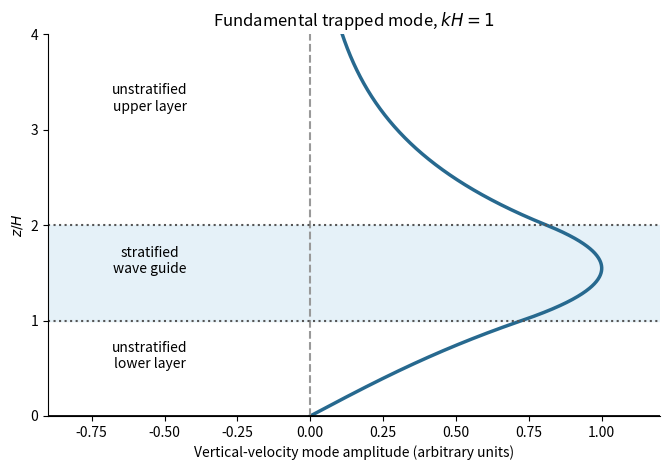

Write Python code to recreate this figure.
"""Original trapped-mode profile; output PNG in CWD using pinned plotting packages."""
import numpy as np
import matplotlib
matplotlib.use('Agg')
import matplotlib.pyplot as plt
k=1.;H=1.;a=k/np.tanh(k*H)
lo,hi=0.,np.pi/H
for _ in range(70):
 m=(lo+hi)/2
 if m*H+np.arctan(m/a)+np.arctan(m/k)<np.pi:lo=m
 else:hi=m
m=(lo+hi)/2;delta=np.arctan(m/a)
z=np.linspace(0,4,1000)
w=np.where(z<H,np.sin(delta)*np.sinh(k*z)/np.sinh(k*H),np.where(z<=2*H,np.sin(m*(z-H)+delta),np.sin(m*H+delta)*np.exp(-k*(z-2*H))))
fig,ax=plt.subplots(figsize=(6.8,4.8),dpi=100,facecolor='white')
ax.axhspan(H,2*H,color='#e5f1f8');ax.plot(w,z,color='#27698f',lw=2.5)
ax.axvline(0,color='#999999',ls='--');ax.axhline(H,color='#555555',ls=':');ax.axhline(2*H,color='#555555',ls=':');ax.axhline(0,color='black',lw=2)
ax.text(-.55,.5,'unstratified\nlower layer',ha='center');ax.text(-.55,1.5,'stratified\nwave guide',ha='center');ax.text(-.55,3.2,'unstratified\nupper layer',ha='center')
ax.set(xlim=(-.9,1.2),ylim=(0,4),xlabel='Vertical-velocity mode amplitude (arbitrary units)',ylabel='$z/H$',title='Fundamental trapped mode, $kH=1$')
ax.set_yticks([0,1,2,3,4]);ax.spines[['top','right']].set_visible(False)
fig.tight_layout();fig.savefig('paper-345-trapped-wave.png',facecolor='white',transparent=False)
